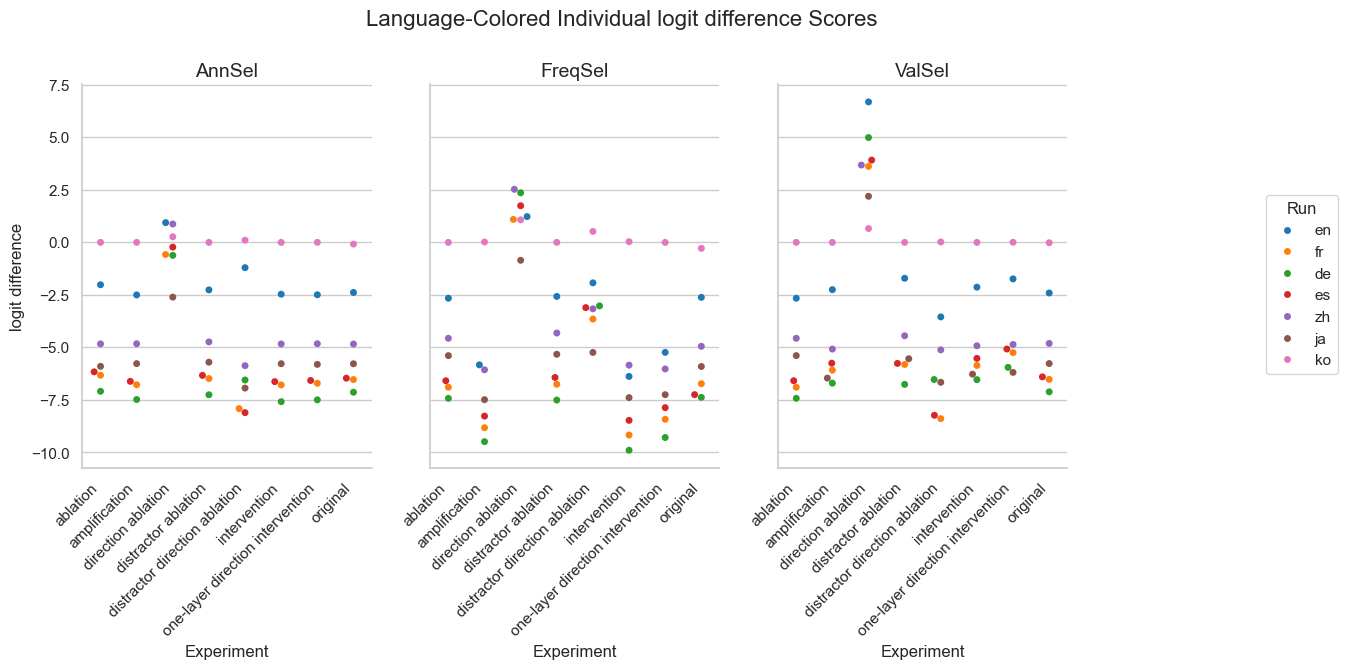

Data behind this chart, as committed beside it:
Experiment, Method, Run, mean, stdev
original, AnnSel, en, -2.384, 2.222
original, AnnSel, fr, -6.529, 3.68
original, AnnSel, de, -7.131, 3.781
original, AnnSel, es, -6.463, 3.467
original, AnnSel, zh, -4.838, 2.651
original, AnnSel, ja, -5.778, 2.539
original, AnnSel, ko, -0.08261, 0.4272
original, FreqSel, en, -2.616, 2.373
original, FreqSel, fr, -6.726, 3.713
original, FreqSel, de, -7.376, 3.727
original, FreqSel, es, -7.246, 3.552
original, FreqSel, zh, -4.945, 2.738
original, FreqSel, ja, -5.907, 2.684
original, FreqSel, ko, -0.2838, 0.832
original, ValSel, en, -2.408, 2.223
original, ValSel, fr, -6.522, 3.682
original, ValSel, de, -7.113, 3.797
original, ValSel, es, -6.4, 3.355
original, ValSel, zh, -4.81, 2.631
original, ValSel, ja, -5.767, 2.532
original, ValSel, ko, -0.01652, 0.1298
distractor direction ablation, AnnSel, en, -1.204, 4.762
distractor direction ablation, AnnSel, fr, -7.911, 5.246
distractor direction ablation, AnnSel, de, -6.549, 5.487
distractor direction ablation, AnnSel, es, -8.103, 5.398
distractor direction ablation, AnnSel, zh, -5.868, 5.195
distractor direction ablation, AnnSel, ja, -6.934, 4.714
distractor direction ablation, AnnSel, ko, 0.1024, 0.5107
distractor direction ablation, FreqSel, en, -1.926, 8.362
distractor direction ablation, FreqSel, fr, -3.649, 9.209
distractor direction ablation, FreqSel, de, -3.023, 8.09
distractor direction ablation, FreqSel, es, -3.105, 9.145
distractor direction ablation, FreqSel, zh, -3.162, 7.22
distractor direction ablation, FreqSel, ja, -5.238, 8.051
distractor direction ablation, FreqSel, ko, 0.5218, 1.494
distractor direction ablation, ValSel, en, -3.547, 4.778
distractor direction ablation, ValSel, fr, -8.388, 5.884
distractor direction ablation, ValSel, de, -6.526, 5.106
distractor direction ablation, ValSel, es, -8.228, 5.348
distractor direction ablation, ValSel, zh, -5.117, 4.862
distractor direction ablation, ValSel, ja, -6.659, 4.577
distractor direction ablation, ValSel, ko, 0.01825, 0.1676
direction ablation, AnnSel, en, 0.9394, 6.078
direction ablation, AnnSel, fr, -0.5796, 7.497
direction ablation, AnnSel, de, -0.6176, 7.877
direction ablation, AnnSel, es, -0.2257, 7.508
direction ablation, AnnSel, zh, 0.8746, 6.044
direction ablation, AnnSel, ja, -2.606, 6.057
direction ablation, AnnSel, ko, 0.2648, 1.133
direction ablation, FreqSel, en, 1.227, 6.992
direction ablation, FreqSel, fr, 1.091, 7.487
direction ablation, FreqSel, de, 2.36, 7.483
direction ablation, FreqSel, es, 1.744, 7.451
direction ablation, FreqSel, zh, 2.525, 6.362
direction ablation, FreqSel, ja, -0.8529, 6.778
direction ablation, FreqSel, ko, 1.071, 2.997
direction ablation, ValSel, en, 6.685, 7.408
direction ablation, ValSel, fr, 3.617, 8.15
direction ablation, ValSel, de, 4.988, 8.576
direction ablation, ValSel, es, 3.915, 8.248
... 108 more rows
